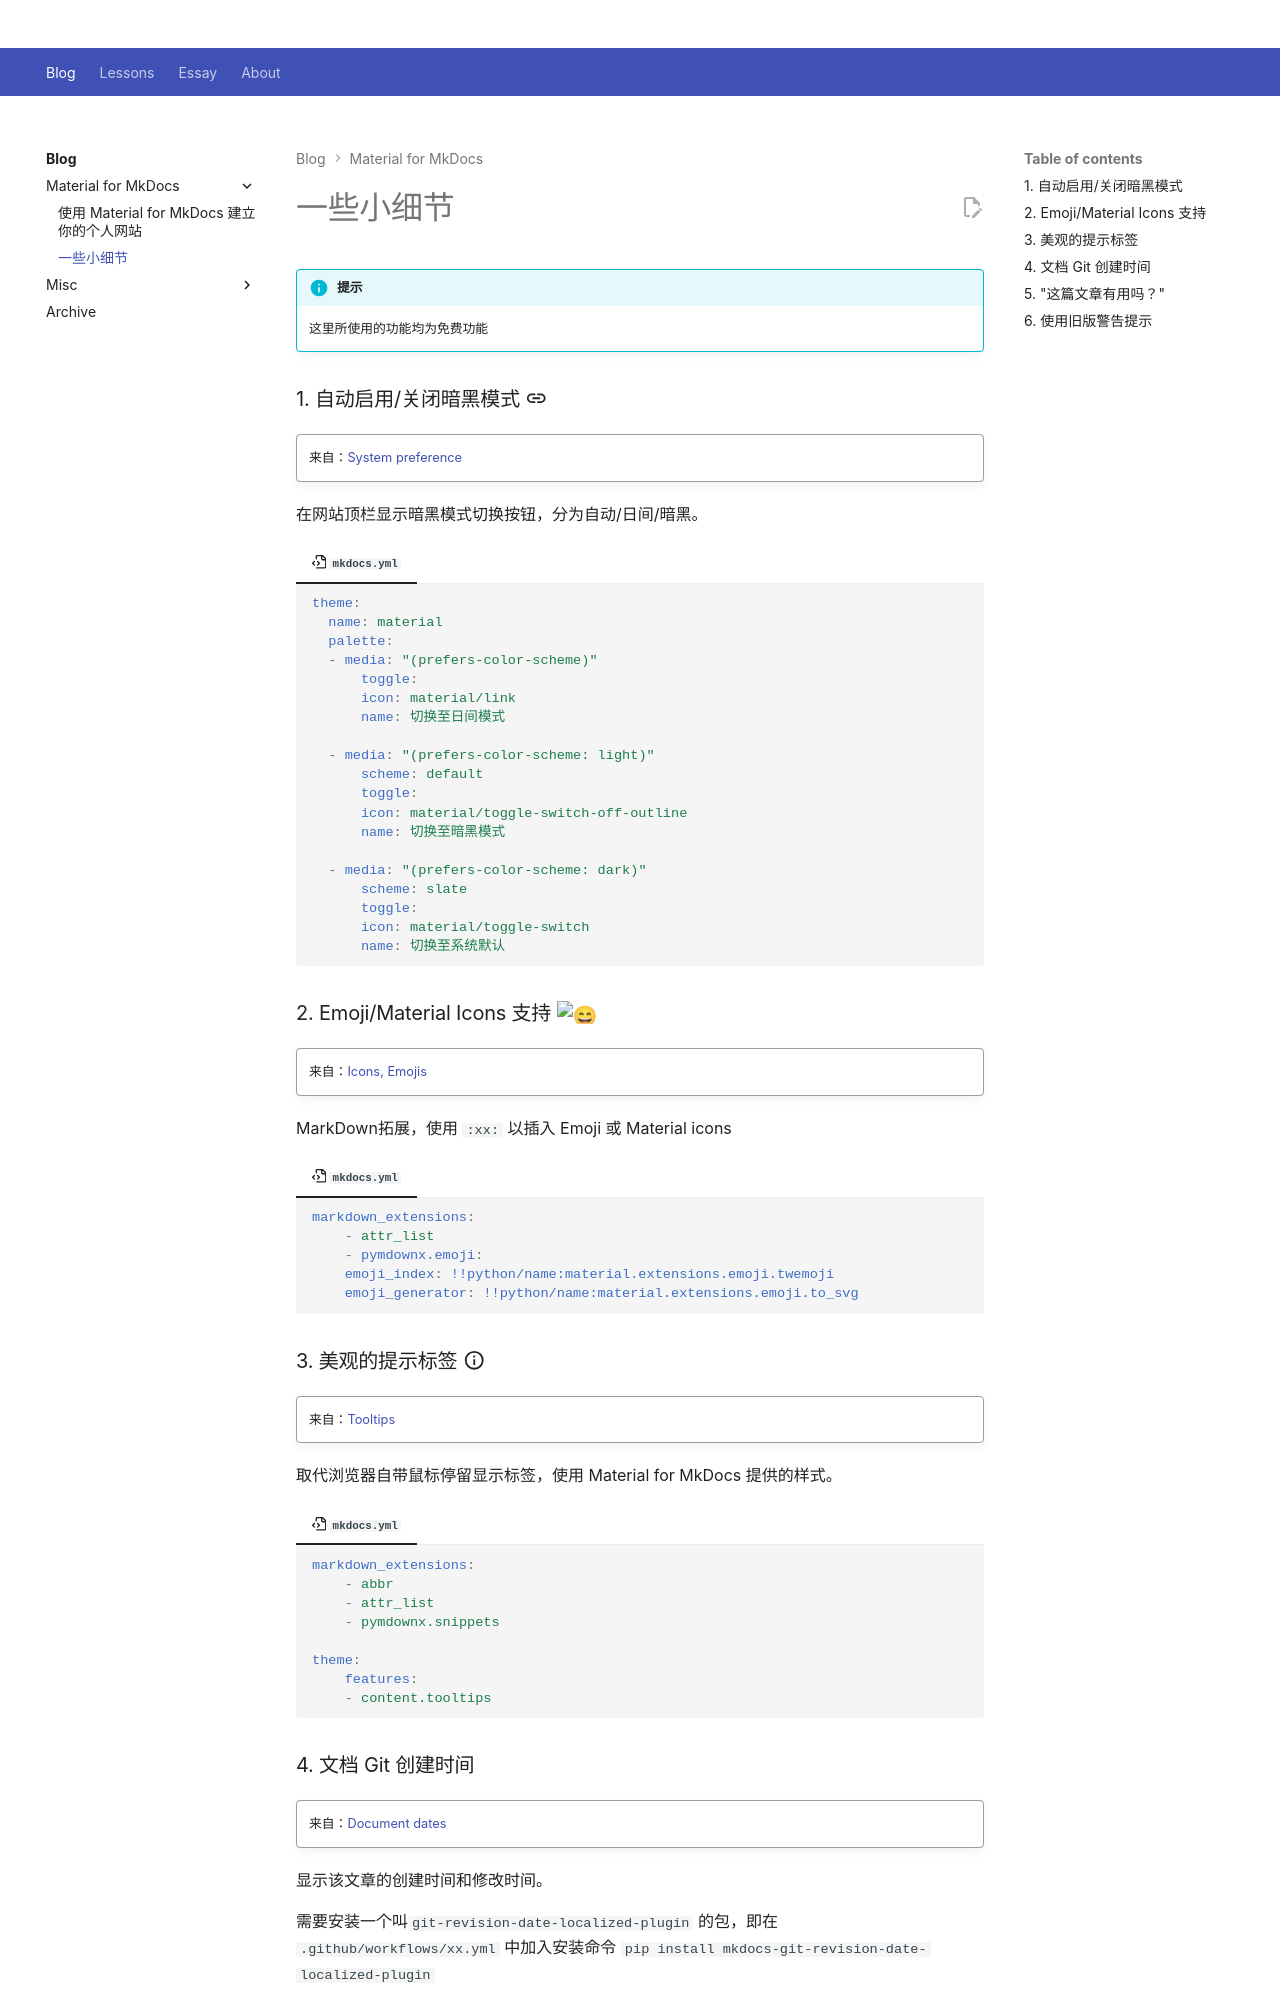

repository: Github-Anderson/Github-Anderson.github.io · page: blog/mkdocs/extra/index.html · generator: mkdocs

---
comments: true
---

# 一些小细节

!!! info "提示"

    这里所使用的功能均为免费功能

### 1. 自动启用/关闭暗黑模式 :material-link:

!!! quote ""

    来自：[System preference](https://squidfunk.github.io/mkdocs-material/setup/changing-the-colors/#system-preference)

在网站顶栏显示暗黑模式切换按钮，分为自动/日间/暗黑。

=== ":octicons-file-code-16: `mkdocs.yml`"

    ``` yaml title=""
    theme:
      name: material
      palette:
      - media: "(prefers-color-scheme)"
          toggle:
          icon: material/link
          name: 切换至日间模式

      - media: "(prefers-color-scheme: light)"
          scheme: default 
          toggle:
          icon: material/toggle-switch-off-outline
          name: 切换至暗黑模式

      - media: "(prefers-color-scheme: dark)"
          scheme: slate
          toggle:
          icon: material/toggle-switch
          name: 切换至系统默认
    ```

### 2. Emoji/Material Icons 支持 :smile:

!!! quote ""

    来自：[Icons, Emojis](https://squidfunk.github.io/mkdocs-material/reference/icons-emojis/)

MarkDown拓展，使用 `:xx:` 以插入 Emoji 或 Material icons

=== ":octicons-file-code-16: `mkdocs.yml`"

    ``` yaml title=""
    markdown_extensions:
        - attr_list
        - pymdownx.emoji:
        emoji_index: !!python/name:material.extensions.emoji.twemoji
        emoji_generator: !!python/name:material.extensions.emoji.to_svg
    ```

### 3. 美观的提示标签 :material-information-outline:{ title="我是一个标签！" }

!!! quote ""

    来自：[Tooltips](https://squidfunk.github.io/mkdocs-material/reference/tooltips/ "我也是一个标签！")

取代浏览器自带鼠标停留显示标签，使用 Material for MkDocs 提供的样式。

=== ":octicons-file-code-16: `mkdocs.yml`"

    ``` yaml title=""
    markdown_extensions:
        - abbr
        - attr_list
        - pymdownx.snippets

    theme:
        features:
        - content.tooltips
    ```
